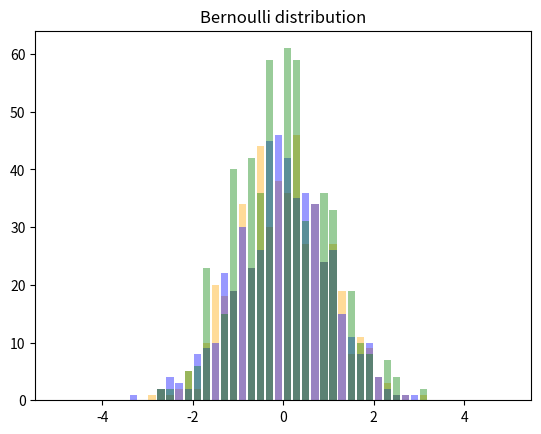

The matplotlib source for this figure:
#!/usr/bin/env python
# coding: utf-8

# In[31]:


import numpy as np 
import matplotlib.pyplot as plt
import seaborn as sns

def Standardization(A):
    A[:] = (A[:]- np.mean(A[:]))/np.std(A[:])

#Random variable scope 0~1 - uniform
#Random variable scope -inf ~ +inf Gaussian (central = 0, std = 1.0)
#Random variable scope 0 or 1 Bernoulli distribution

#Sampling elements #N (elements of sample space)
N = 50
#Sampling numbers
M = 500

data = np.zeros([N, 3], dtype =np.float64)
sample_average = np.zeros([M,3], dtype = np.float64)

for j in range (M):

    #from each pdf sampling data
    for i in range (N):
        data[i,0] = np.random.uniform(low = 0, high = 1, size = None)
        data[i,1] = np.random.normal(loc=0.0, scale=1.0, size=None)
        data[i,2] = np.random.binomial(1, 0.5, size = None) #확률로 표기하도록 하였다.

    #check of data_array
    #print(data[:,0]) #form uniform data
    #print(data[:,1]) #from Gaussian data
    #print(data[:,2]) #from Bernoulli data
    
    #Ensemble average part
    mean_uniform_sample = np.mean(data[:,0])
    mean_normal_sample = np.mean(data[:,1])
    mean_bernoulli_sample = np.mean(data[:,2])
    
    #print(mean_uniform_sample) #form uniform data
    #print(mean_normal_sample) #from Gaussian data
    #print(mean_bernoulli_sample) #from Bernoulli data
    
    #collection of ensemble average (sample_mean) each sampling
    sample_average[j,0] = mean_uniform_sample
    sample_average[j,1] = mean_normal_sample
    sample_average[j,2] = mean_bernoulli_sample

#check of sample_mean (표본병균) distribution (M times)
#print(sample_average[:,0]) #form uniform data
#print(sample_average[:,1]) #from Gaussian data
#print(sample_average[:,2]) #from Bernoulli data

#Standardization of each sample_mean dataset
Standardization(sample_average[:,0])
Standardization(sample_average[:,1])
Standardization(sample_average[:,2])

#uniform distribution plot
plt.title('Uniform distribution')
plt.hist(sample_average[:,0], range=(-5, 5), histtype='bar', orientation='vertical',color=('orange'),          bins=50, alpha=0.4, density=False, rwidth=0.8)
plt.savefig('uniform histogram.png')
plt.show()

#Gaussian distribution plot
plt.title('Gaussian distribution')
plt.hist(sample_average[:,1], range=(-5, 5), histtype='bar', orientation='vertical',color=('blue'),          bins=50, alpha=0.4, density=False, rwidth=0.8)
plt.savefig('gaussian histogram.png')
plt.show()

#Bernoulli distribution plot
plt.title('Bernoulli distribution')
plt.hist(sample_average[:,2], range=(-5, 5), histtype='bar', orientation='vertical',color=('green'),          bins=50, alpha=0.4, density=False, rwidth=0.8)
plt.savefig('bernoulli histogram.png')
plt.show()

